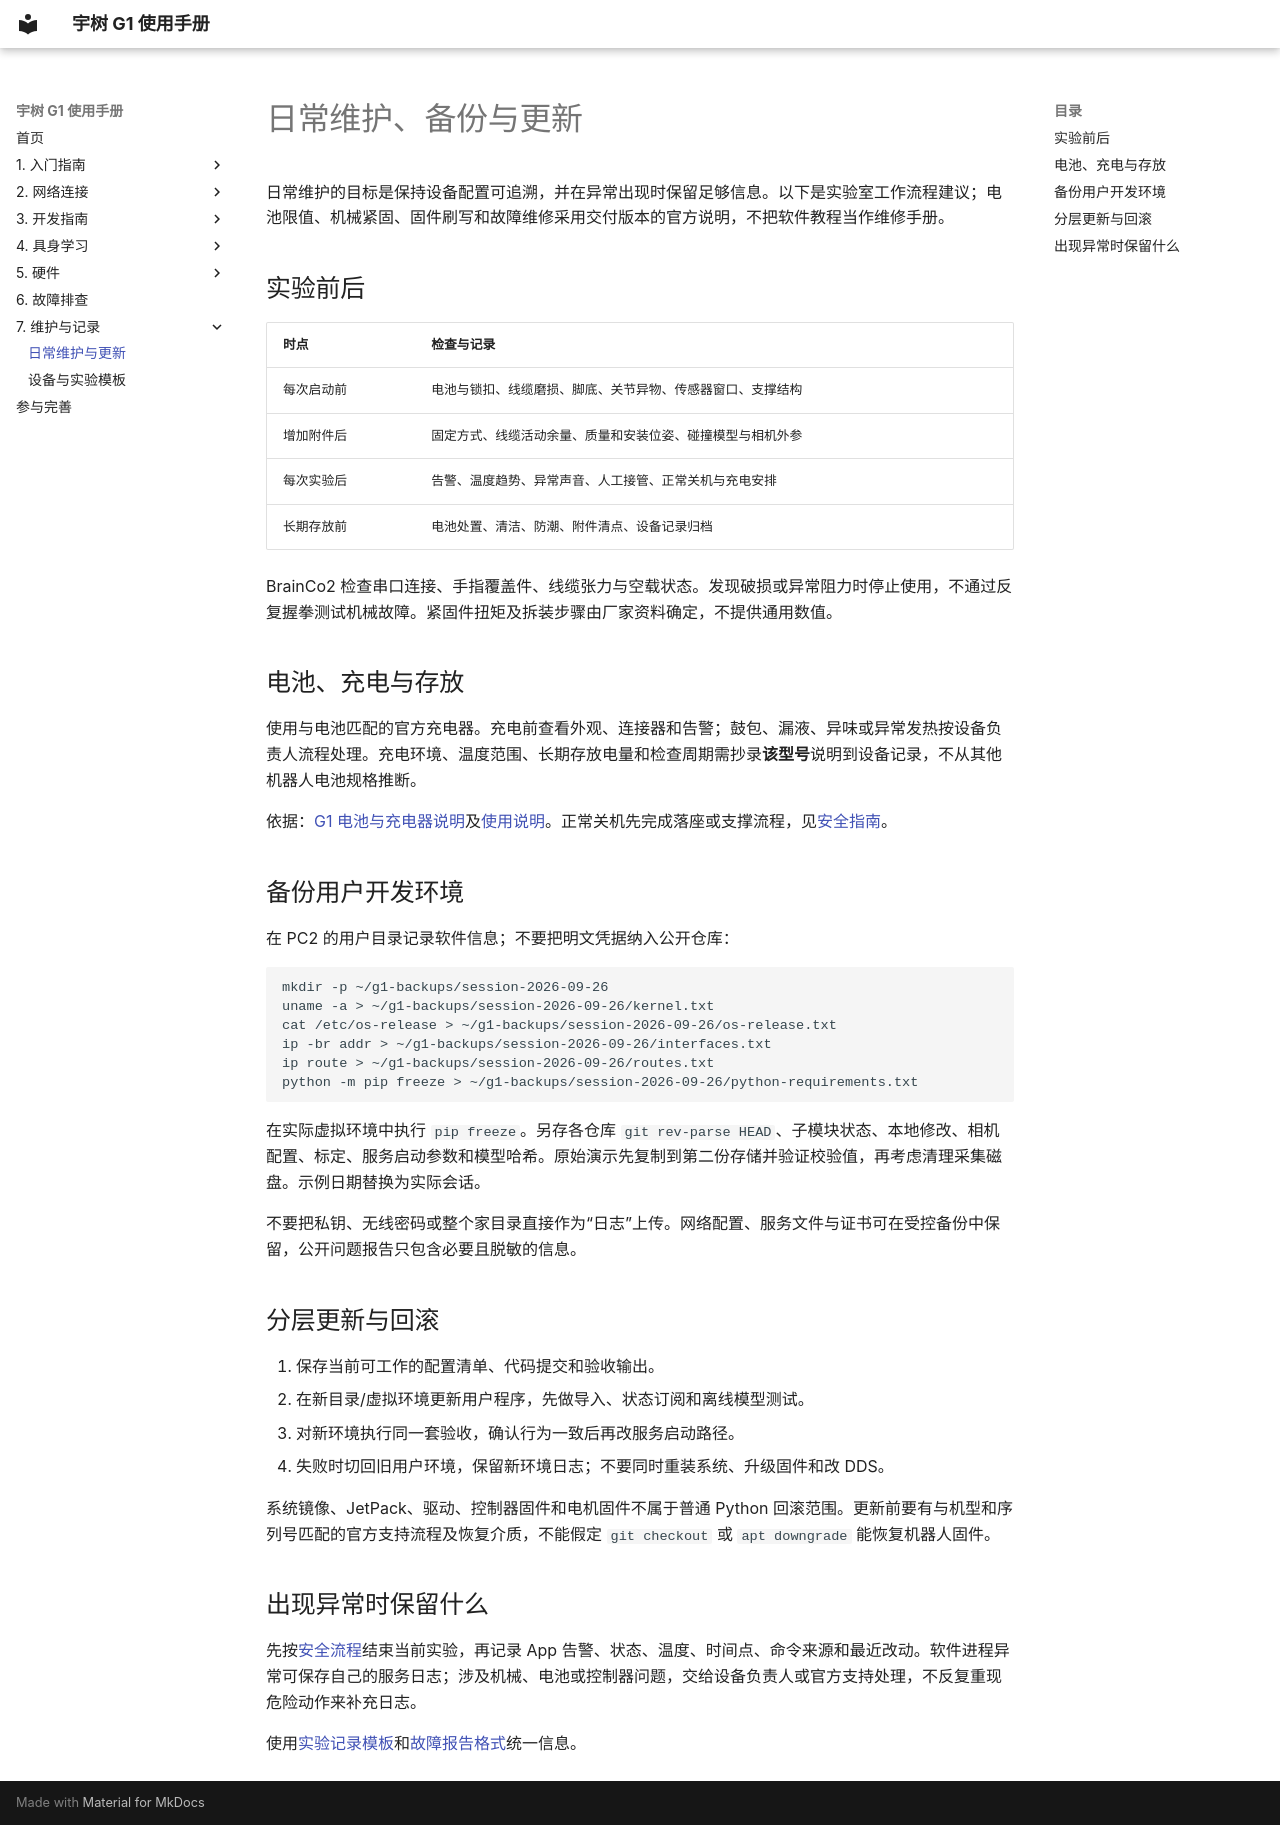

repository: yfrobotics/unitree-g1-handbook · page: maintenance/maintenance/index.html · generator: mkdocs

# 日常维护、备份与更新

日常维护的目标是保持设备配置可追溯，并在异常出现时保留足够信息。以下是实验室工作流程建议；电池限值、机械紧固、固件刷写和故障维修采用交付版本的官方说明，不把软件教程当作维修手册。

## 实验前后

| 时点 | 检查与记录 |
| --- | --- |
| 每次启动前 | 电池与锁扣、线缆磨损、脚底、关节异物、传感器窗口、支撑结构 |
| 增加附件后 | 固定方式、线缆活动余量、质量和安装位姿、碰撞模型与相机外参 |
| 每次实验后 | 告警、温度趋势、异常声音、人工接管、正常关机与充电安排 |
| 长期存放前 | 电池处置、清洁、防潮、附件清点、设备记录归档 |

BrainCo2 检查串口连接、手指覆盖件、线缆张力与空载状态。发现破损或异常阻力时停止使用，不通过反复握拳测试机械故障。紧固件扭矩及拆装步骤由厂家资料确定，不提供通用数值。

## 电池、充电与存放

使用与电池匹配的官方充电器。充电前查看外观、连接器和告警；鼓包、漏液、异味或异常发热按设备负责人流程处理。充电环境、温度范围、长期存放电量和检查周期需抄录**该型号**说明到设备记录，不从其他机器人电池规格推断。

依据：[G1 电池与充电器说明](https://marketing.unitree.com/article/en/G1/Battery_Charger.html)及[使用说明](https://marketing.unitree.com/article/en/G1/User_Manual.html)。正常关机先完成落座或支撑流程，见[安全指南](../getting-started/safety.md)。

## 备份用户开发环境

在 PC2 的用户目录记录软件信息；不要把明文凭据纳入公开仓库：

```bash
mkdir -p ~/g1-backups/session-2026-09-26
uname -a > ~/g1-backups/session-2026-09-26/kernel.txt
cat /etc/os-release > ~/g1-backups/session-2026-09-26/os-release.txt
ip -br addr > ~/g1-backups/session-2026-09-26/interfaces.txt
ip route > ~/g1-backups/session-2026-09-26/routes.txt
python -m pip freeze > ~/g1-backups/session-2026-09-26/python-requirements.txt
```

在实际虚拟环境中执行 `pip freeze`。另存各仓库 `git rev-parse HEAD`、子模块状态、本地修改、相机配置、标定、服务启动参数和模型哈希。原始演示先复制到第二份存储并验证校验值，再考虑清理采集磁盘。示例日期替换为实际会话。

不要把私钥、无线密码或整个家目录直接作为“日志”上传。网络配置、服务文件与证书可在受控备份中保留，公开问题报告只包含必要且脱敏的信息。

## 分层更新与回滚

1. 保存当前可工作的配置清单、代码提交和验收输出。
2. 在新目录/虚拟环境更新用户程序，先做导入、状态订阅和离线模型测试。
3. 对新环境执行同一套验收，确认行为一致后再改服务启动路径。
4. 失败时切回旧用户环境，保留新环境日志；不要同时重装系统、升级固件和改 DDS。

系统镜像、JetPack、驱动、控制器固件和电机固件不属于普通 Python 回滚范围。更新前要有与机型和序列号匹配的官方支持流程及恢复介质，不能假定 `git checkout` 或 `apt downgrade` 能恢复机器人固件。

## 出现异常时保留什么

先按[安全流程](../getting-started/safety.md)结束当前实验，再记录 App 告警、状态、温度、时间点、命令来源和最近改动。软件进程异常可保存自己的服务日志；涉及机械、电池或控制器问题，交给设备负责人或官方支持处理，不反复重现危险动作来补充日志。

使用[实验记录模板](records.md)和[故障报告格式](../troubleshooting.md#issue-report)统一信息。
